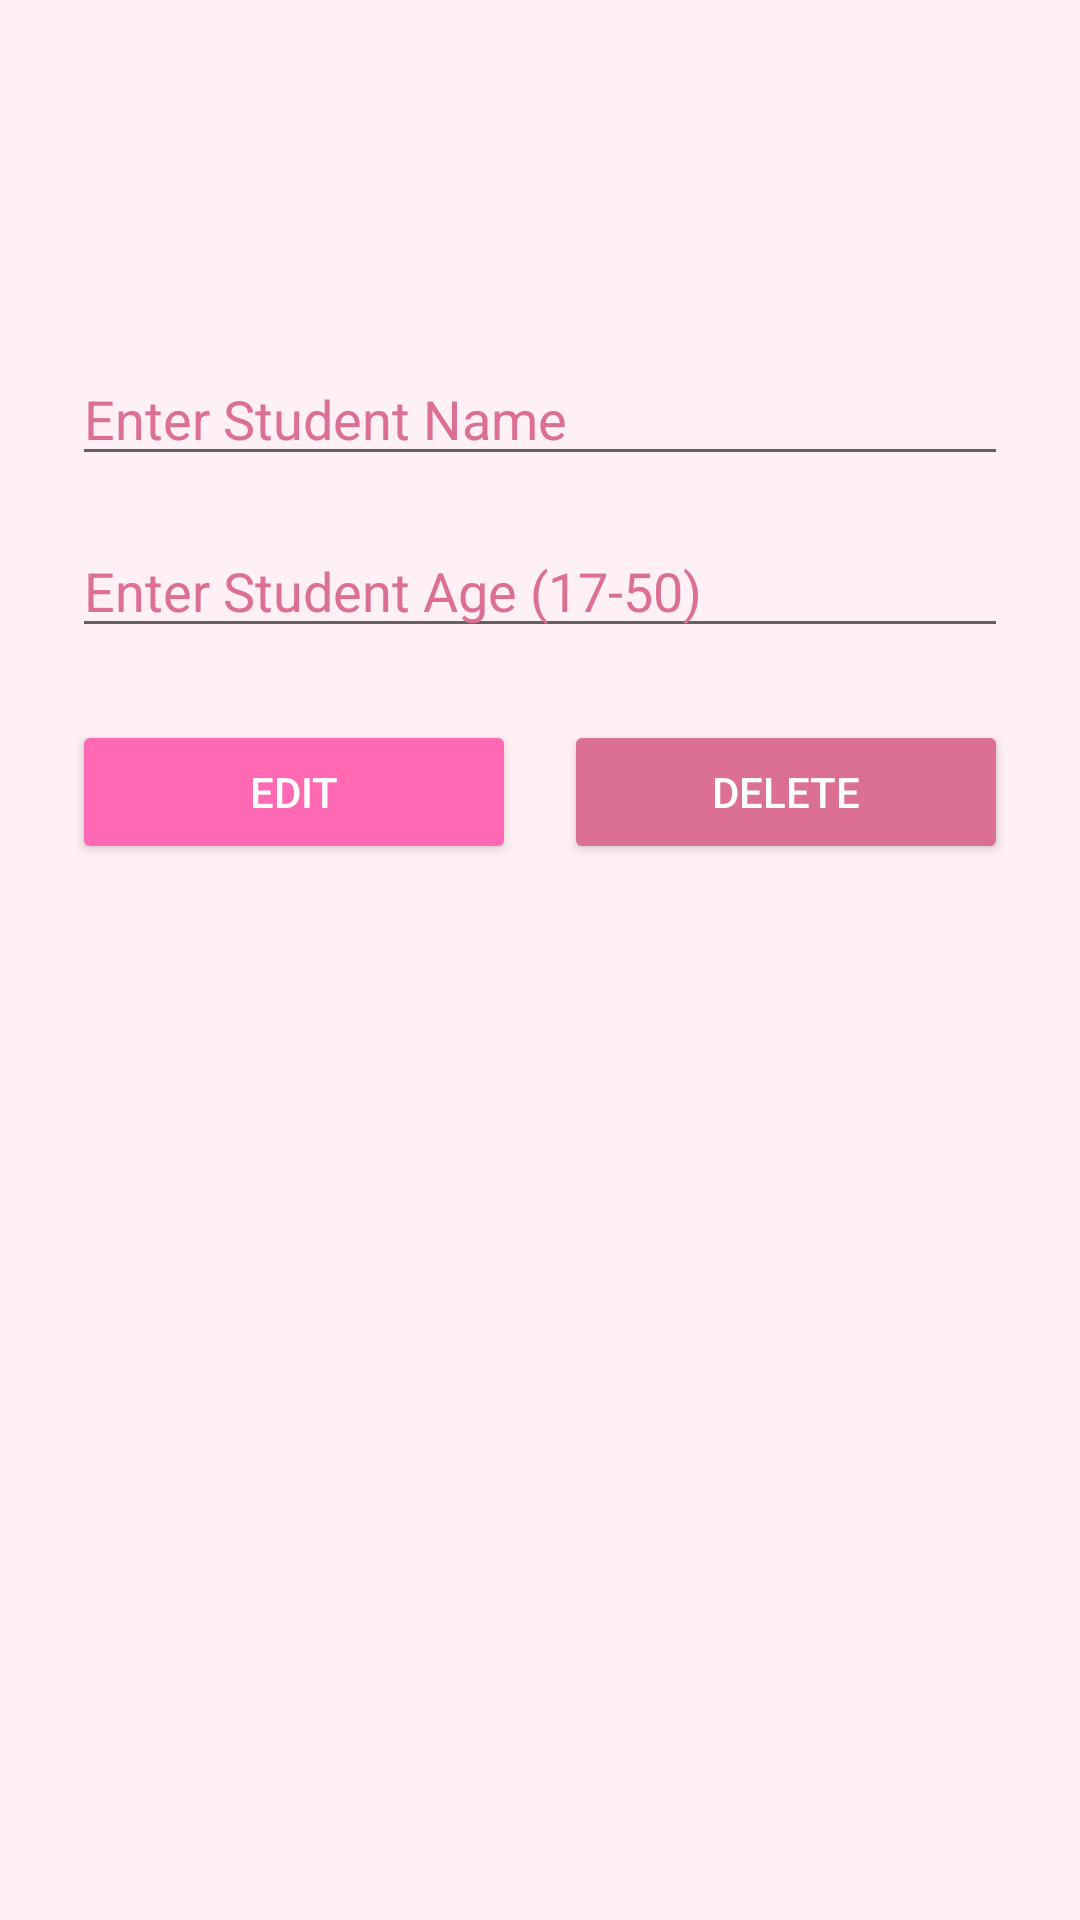

Produce the Android XML layout that renders to this screen, including the resource entries it uses.
<!-- AndroidManifest.xml: application theme Theme.AppCompat.Light.DarkActionBar -->
<!-- res/layout/activity_student.xml -->
<?xml version="1.0" encoding="utf-8"?>
<LinearLayout xmlns:android="http://schemas.android.com/apk/res/android"
    android:layout_width="match_parent"
    android:layout_height="match_parent"
    android:orientation="vertical"
    android:padding="24dp"
    android:background="#FFF0F5">

    <TextView
        android:id="@+id/txtStudentId"
        android:layout_width="match_parent"
        android:layout_height="wrap_content"
        android:textSize="22sp"
        android:textStyle="bold"
        android:textColor="#C71585"
        android:gravity="center"
        android:layout_marginTop="40dp"
        android:layout_marginBottom="24dp"/>

    <EditText
        android:id="@+id/editStudentName"
        android:layout_width="match_parent"
        android:layout_height="wrap_content"
        android:hint="Enter Student Name"
        android:textColor="#8B008B"
        android:textColorHint="#DB7093"
        android:layout_marginBottom="16dp"/>

    <EditText
        android:id="@+id/editStudentAge"
        android:layout_width="match_parent"
        android:layout_height="wrap_content"
        android:hint="Enter Student Age (17-50)"
        android:inputType="number"
        android:textColor="#8B008B"
        android:textColorHint="#DB7093"
        android:layout_marginBottom="24dp"/>

    <LinearLayout
        android:layout_width="match_parent"
        android:layout_height="wrap_content"
        android:orientation="horizontal">

        <Button
            android:id="@+id/btnEdit"
            android:layout_width="0dp"
            android:layout_height="wrap_content"
            android:layout_weight="1"
            android:text="Edit"
            android:backgroundTint="#FF69B4"
            android:textColor="#FFFFFF"
            android:layout_marginEnd="8dp"/>

        <Button
            android:id="@+id/btnDelete"
            android:layout_width="0dp"
            android:layout_height="wrap_content"
            android:layout_weight="1"
            android:text="Delete"
            android:backgroundTint="#DB7093"
            android:textColor="#FFFFFF"
            android:layout_marginStart="8dp"/>
    </LinearLayout>

</LinearLayout>
<!-- resources referenced by this layout -->
<resources>

</resources>
